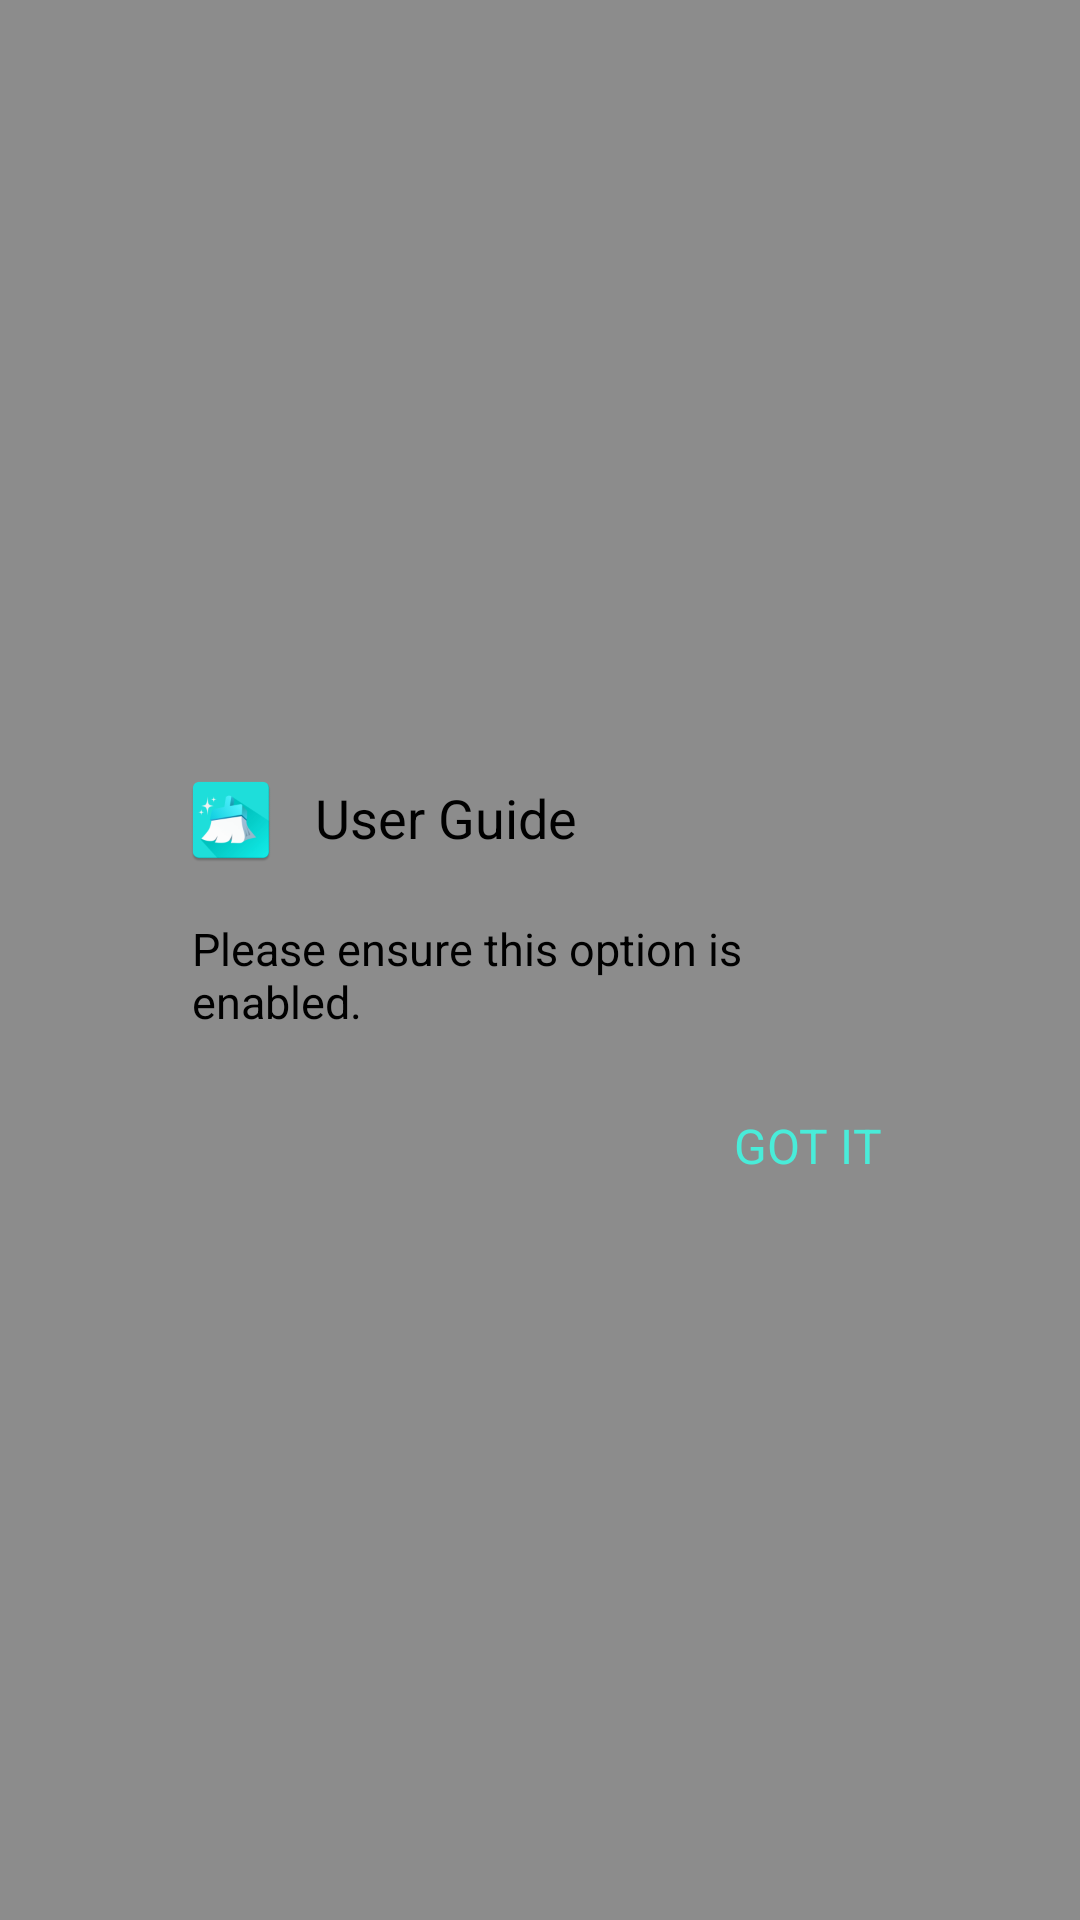

Android layout source for this screen:
<!-- AndroidManifest.xml: application theme Theme.NewCleanX -->
<!-- res/layout/ac_permission_setting_dialog.xml -->
<?xml version="1.0" encoding="utf-8"?>
<FrameLayout xmlns:android="http://schemas.android.com/apk/res/android"
    xmlns:app="http://schemas.android.com/apk/res-auto"
    android:layout_width="match_parent"
    android:layout_height="match_parent"
    android:background="#73000000">

    <androidx.constraintlayout.widget.ConstraintLayout
        android:layout_width="match_parent"
        android:layout_height="wrap_content"
        android:layout_gravity="center"
        android:layout_marginHorizontal="36dp"
        android:background="@drawable/shape_fff_r12">

        <androidx.constraintlayout.utils.widget.ImageFilterView
            android:id="@+id/iv_logo"
            android:layout_width="32dp"
            android:layout_height="32dp"
            android:layout_margin="25dp"
            app:layout_constraintStart_toStartOf="parent"
            app:layout_constraintTop_toTopOf="parent"
            app:round="6dp"
            app:srcCompat="@mipmap/ic_launcher" />

        <androidx.appcompat.widget.AppCompatTextView
            android:id="@+id/tv_title"
            android:layout_width="wrap_content"
            android:layout_height="wrap_content"
            android:layout_marginStart="12dp"
            android:includeFontPadding="false"
            android:text="@string/user_guide"
            android:textColor="@color/black"
            android:textSize="18sp"
            app:layout_constraintBottom_toBottomOf="@+id/iv_logo"
            app:layout_constraintStart_toEndOf="@+id/iv_logo"
            app:layout_constraintTop_toTopOf="@+id/iv_logo" />

        <androidx.appcompat.widget.AppCompatTextView
            android:id="@+id/tv_message"
            android:layout_width="0dp"
            android:layout_height="wrap_content"
            android:layout_marginHorizontal="28dp"
            android:layout_marginTop="22dp"
            android:gravity="start"
            android:text="@string/please_ensure_this_option_is_enabled"
            android:textColor="@color/black"
            android:textSize="15sp"
            app:layout_constraintEnd_toEndOf="parent"
            app:layout_constraintStart_toStartOf="parent"
            app:layout_constraintTop_toBottomOf="@+id/tv_title" />

        <androidx.appcompat.widget.AppCompatTextView
            android:id="@+id/tv_btn"
            android:layout_width="wrap_content"
            android:layout_height="wrap_content"
            android:layout_marginTop="22dp"
            android:layout_marginEnd="20dp"
            android:layout_marginBottom="10dp"
            android:paddingHorizontal="10dp"
            android:paddingVertical="5dp"
            android:text="@string/got_it"
            android:textAllCaps="true"
            android:textColor="@color/primary"
            android:textSize="16sp"
            app:layout_constraintBottom_toBottomOf="parent"
            app:layout_constraintEnd_toEndOf="parent"
            app:layout_constraintTop_toBottomOf="@+id/tv_message" />

    </androidx.constraintlayout.widget.ConstraintLayout>

</FrameLayout>
<!-- resources referenced by this layout -->
<resources>
  <color name="black">#FF000000</color>
  <color name="primary">#49ECD9</color>
  <!-- mipmap ic_launcher: webp bitmap (mipmap-hdpi, 2846 bytes) -->
  <string name="got_it">GOT IT</string>
  <string name="please_ensure_this_option_is_enabled">Please ensure this option is enabled.</string>
  <string name="user_guide">User Guide</string>
  <style name="Theme.NewCleanX" parent="Theme.MaterialComponents.Light.NoActionBar">
          <item name="colorPrimary">@color/teal_200</item>
          <item name="android:textAllCaps">false</item>
          <item name="android:windowBackground">@color/white</item>
          <item name="android:statusBarColor">@color/white</item>
          <item name="android:windowLightStatusBar">true</item>
      </style>
  <color name="teal_200">#FF03DAC5</color>
  <color name="white">#FFFFFFFF</color>
</resources>
